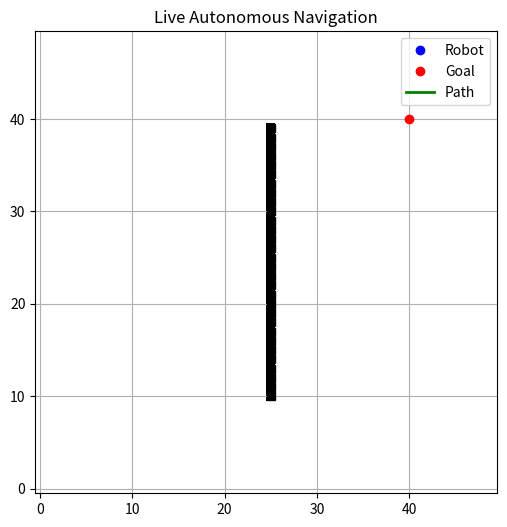

The matplotlib source for this figure:
import numpy as np
import matplotlib.pyplot as plt
import matplotlib.animation as animation
import heapq

# Grid size and initialization
GRID_SIZE = (50, 50)
occupancy_grid = np.zeros(GRID_SIZE)

# Robot and goal setup
robot_pos = [10, 10]
goal_pos = (40, 40)
obstacles = {(25, y) for y in range(10, 40)}  # Wall

# Mark obstacles as fully occupied
for (ox, oy) in obstacles:
    occupancy_grid[ox, oy] = 1.0

# LIDAR simulation
def update_with_lidar(grid, robot_pos, obstacles, lidar_range=10):
    for angle in np.linspace(0, 2 * np.pi, 36):
        for r in range(1, lidar_range):
            x = int(robot_pos[0] + r * np.cos(angle))
            y = int(robot_pos[1] + r * np.sin(angle))
            if 0 <= x < GRID_SIZE[0] and 0 <= y < GRID_SIZE[1]:
                if (x, y) in obstacles:
                    grid[x, y] = 1.0
                    break
                else:
                    grid[x, y] = max(0, grid[x, y] - 0.05)
    return grid

# A* pathfinding
def a_star(start, goal, grid):
    def heuristic(a, b):
        return np.linalg.norm(np.array(a) - np.array(b))
    
    open_set = []
    heapq.heappush(open_set, (0, start))
    came_from = {}
    g_score = {start: 0}

    while open_set:
        _, current = heapq.heappop(open_set)
        if current == goal:
            path = [current]
            while current in came_from:
                current = came_from[current]
                path.append(current)
            path.reverse()
            return path

        for dx, dy in [(-1, 0), (1, 0), (0, -1), (0, 1)]:
            neighbor = (current[0] + dx, current[1] + dy)
            if (0 <= neighbor[0] < GRID_SIZE[0] and
                0 <= neighbor[1] < GRID_SIZE[1] and
                grid[neighbor] < 0.5):
                tentative_g = g_score[current] + 1
                if neighbor not in g_score or tentative_g < g_score[neighbor]:
                    g_score[neighbor] = tentative_g
                    f_score = tentative_g + heuristic(neighbor, goal)
                    heapq.heappush(open_set, (f_score, neighbor))
                    came_from[neighbor] = current
    return []

# Initialize plot
fig, ax = plt.subplots(figsize=(6, 6))
img = ax.imshow(occupancy_grid.T, origin='lower', cmap='gray_r')
robot_dot, = ax.plot([], [], 'bo', label='Robot')
goal_dot, = ax.plot([goal_pos[0]], [goal_pos[1]], 'ro', label='Goal')
path_line, = ax.plot([], [], 'g-', linewidth=2, label='Path')
obstacle_pts = [ax.plot(ox, oy, 'ks')[0] for ox, oy in obstacles]
plt.legend()

# Animate
def init():
    img.set_data(occupancy_grid.T)
    robot_dot.set_data([], [])
    path_line.set_data([], [])
    return [img, robot_dot, goal_dot, path_line]

def update(frame):
    global robot_pos, occupancy_grid
    occupancy_grid = update_with_lidar(occupancy_grid, robot_pos, obstacles)
    path = a_star(tuple(robot_pos), goal_pos, occupancy_grid)
    
    if path and len(path) > 1:
        # Move one step along the path
        robot_pos[0], robot_pos[1] = path[1]
        px, py = zip(*path)
        path_line.set_data(px, py)
    else:
        path_line.set_data([], [])

    robot_dot.set_data([robot_pos[0]], [robot_pos[1]])
    img.set_data(occupancy_grid.T)
    return [img, robot_dot, path_line]

ani = animation.FuncAnimation(fig, update, init_func=init, frames=500, interval=100, blit=True)
plt.title("Live Autonomous Navigation")
plt.grid(True)
plt.show()
